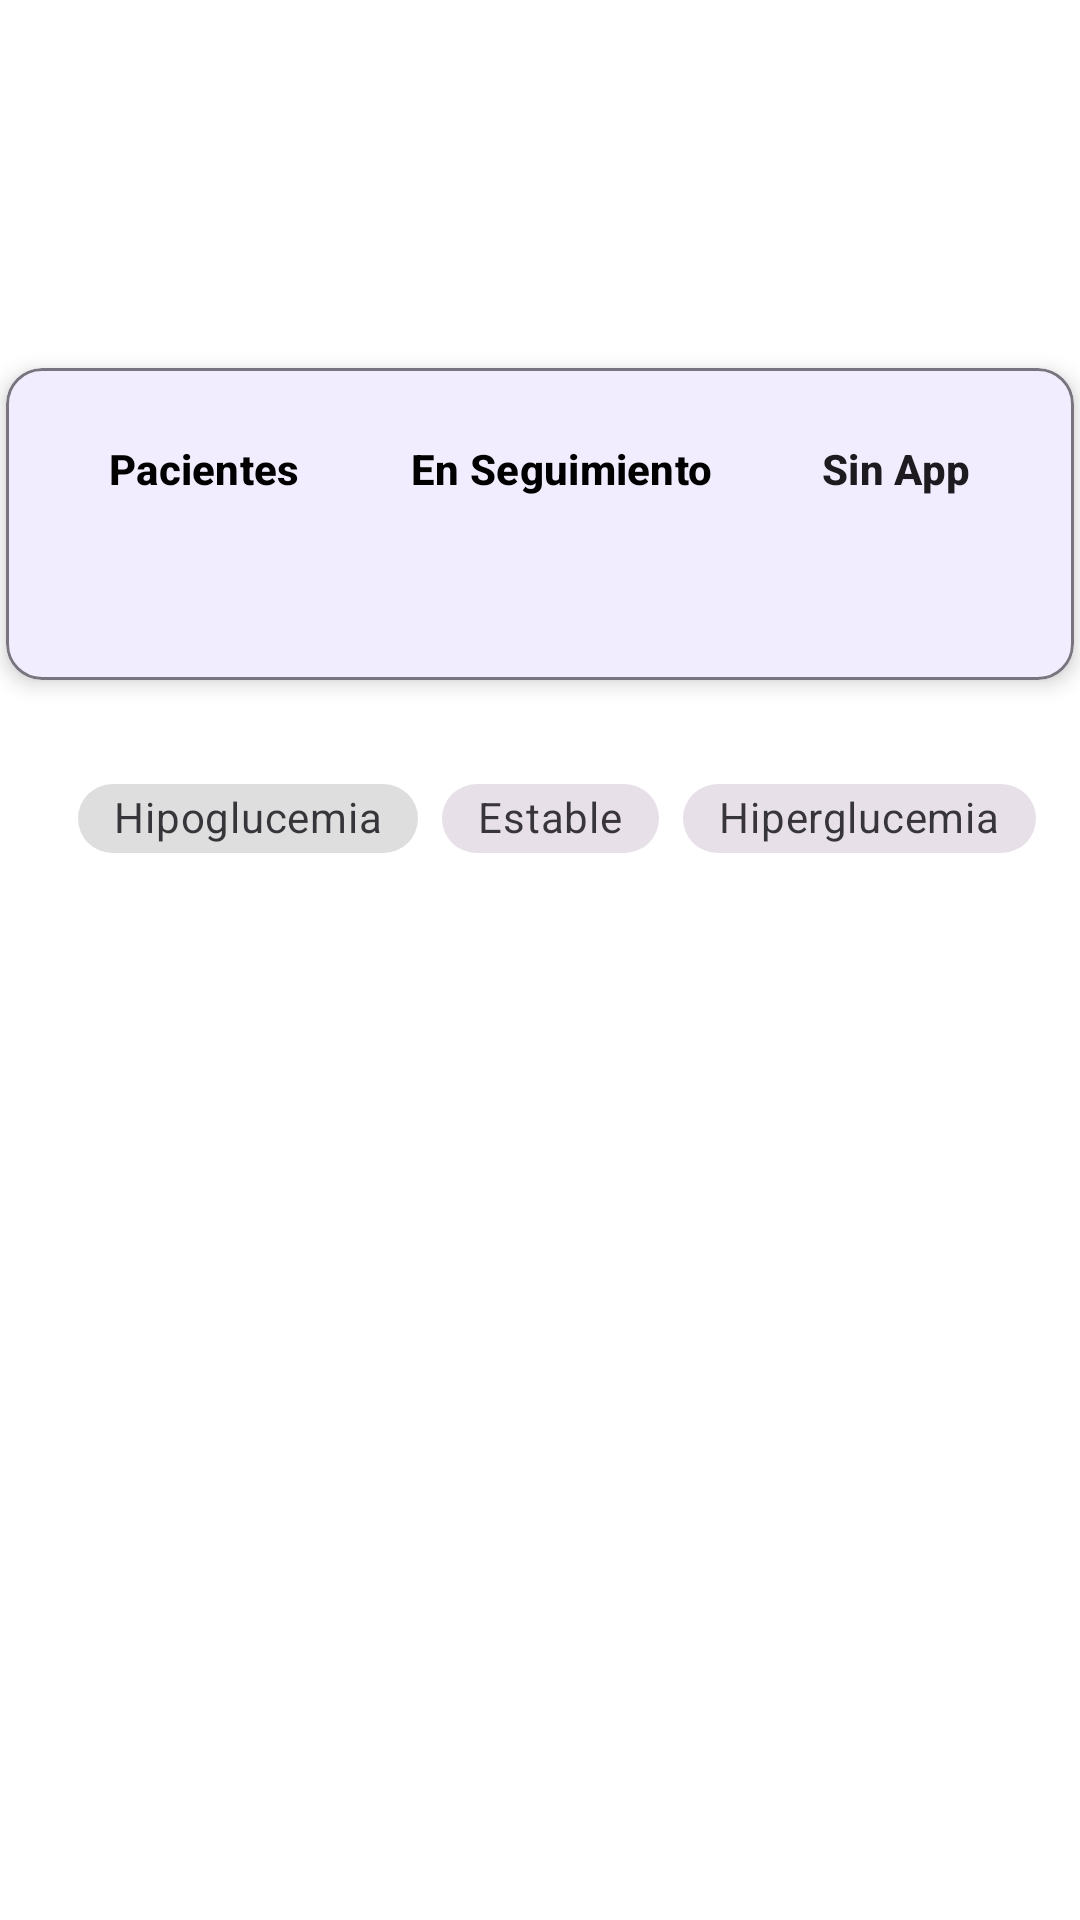

Layout XML and referenced resources for this Android screen:
<!-- AndroidManifest.xml: application theme Theme.TFG -->
<!-- res/layout/fragment_home_medico_copia.xml -->
<?xml version="1.0" encoding="utf-8"?>
<FrameLayout xmlns:android="http://schemas.android.com/apk/res/android"
    xmlns:tools="http://schemas.android.com/tools"
    android:layout_width="match_parent"
    android:layout_height="match_parent"
    android:background="@color/colorBackground"
    xmlns:app="http://schemas.android.com/apk/res-auto"
    tools:context=".medico.HomeMedico">
    <androidx.constraintlayout.widget.ConstraintLayout
        android:layout_width="match_parent"
        android:layout_height="match_parent">

        <ImageView
            android:id="@+id/imageView3"
            android:layout_width="66dp"
            android:layout_height="65dp"
            android:src="@drawable/medic"
            app:layout_constraintBottom_toBottomOf="parent"
            app:layout_constraintEnd_toEndOf="parent"
            app:layout_constraintHorizontal_bias="0.113"
            app:layout_constraintStart_toStartOf="parent"
            app:layout_constraintTop_toTopOf="parent"
            app:layout_constraintVertical_bias="0.024" />


        <TextView
            android:id="@+id/nombredoctor"
            android:layout_width="280dp"
            android:layout_height="60dp"
            android:fontFamily="@font/pb"
            android:gravity="left"
            android:textColor="@color/a1"
            android:textSize="20sp"
            android:textStyle="bold"
            app:layout_constraintBottom_toBottomOf="parent"
            app:layout_constraintEnd_toEndOf="parent"
            app:layout_constraintHorizontal_bias="0.0"
            app:layout_constraintStart_toEndOf="@+id/imageView3"
            app:layout_constraintTop_toTopOf="parent"
            app:layout_constraintVertical_bias="0.053" />

        <com.google.android.material.card.MaterialCardView
            android:id="@+id/tablaResumen"
            android:layout_width="356dp"
            android:layout_height="104dp"
            android:layout_marginTop="32dp"
            app:cardBackgroundColor="?attr/colorSurface"
            app:cardCornerRadius="12dp"
            app:cardElevation="4dp"
            app:layout_constraintEnd_toEndOf="parent"
            app:layout_constraintHorizontal_bias="0.5"
            app:layout_constraintStart_toStartOf="parent"
            app:layout_constraintTop_toBottomOf="@+id/nombredoctor"
            app:strokeColor="?attr/colorOutline"
            app:strokeWidth="1dp">

            <TableLayout
                android:layout_width="match_parent"
                android:layout_height="match_parent"
                android:padding="16dp"
                android:stretchColumns="*">

                
                <TableRow>

                    <com.google.android.material.textview.MaterialTextView
                        android:gravity="center"
                        android:padding="8dp"
                        android:text="Pacientes"
                        android:textAppearance="?attr/textAppearanceTitleSmall"
                        android:textColor="@color/black"
                        android:textStyle="bold" />

                    <com.google.android.material.textview.MaterialTextView
                        android:gravity="center"
                        android:padding="8dp"
                        android:text="En Seguimiento"
                        android:textAppearance="?attr/textAppearanceTitleSmall"
                        android:textColor="@color/black"
                        android:textStyle="bold" />

                    <com.google.android.material.textview.MaterialTextView
                        android:gravity="center"
                        android:padding="8dp"
                        android:text="Sin App"
                        android:textAppearance="?attr/textAppearanceTitleSmall"
                        android:textColor="?attr/colorOnSurface"
                        android:textStyle="bold" />
                </TableRow>

                
                <TableRow>

                    <com.google.android.material.textview.MaterialTextView
                        android:id="@+id/total"
                        android:layout_height="match_parent"
                        android:gravity="center"
                        android:padding="8dp"
                        android:text=""

                        android:textAppearance="?attr/textAppearanceBodyMedium"
                        android:textColor="@color/lavender" />

                    <com.google.android.material.textview.MaterialTextView
                        android:id="@+id/segui"
                        android:gravity="center"
                        android:padding="8dp"
                        android:text=""
                        android:textAppearance="?attr/textAppearanceBodyMedium"

                        android:textColor="@color/green" />

                    <com.google.android.material.textview.MaterialTextView
                        android:id="@+id/sin"
                        android:gravity="center"
                        android:padding="8dp"
                        android:text=""
                        android:textAppearance="?attr/textAppearanceBodyMedium"
                        android:textColor="@color/my_primary" />
                </TableRow>

            </TableLayout>
        </com.google.android.material.card.MaterialCardView>


        <com.google.android.material.chip.ChipGroup
            android:id="@+id/chipGroup"
            android:layout_width="366dp"
            android:layout_height="75dp"
            android:layout_marginStart="8dp"
            android:padding="18dp"
            app:layout_constraintBottom_toBottomOf="parent"
            app:layout_constraintEnd_toEndOf="parent"
            app:layout_constraintHorizontal_bias="0.0"
            app:layout_constraintStart_toStartOf="parent"
            app:layout_constraintTop_toBottomOf="@+id/tablaResumen"
            app:layout_constraintVertical_bias="0.026"
            app:singleSelection="true">

            <com.google.android.material.chip.Chip
                android:id="@+id/chip"
                style="@style/Widget.MaterialComponents.Chip.Choice"
                android:layout_width="wrap_content"
                android:layout_height="wrap_content"
                android:text="Hipoglucemia"
                app:checkedIcon="@null"
                app:chipSurfaceColor="@color/colorSurface"
                app:closeIconStartPadding="20dp" />

            <com.google.android.material.chip.Chip
                android:id="@+id/chip2"
                style="@style/Widget.MaterialComponents.Chip.Choice"
                android:layout_width="wrap_content"
                android:layout_height="wrap_content"
                android:text="Estable" />

            <com.google.android.material.chip.Chip
                android:id="@+id/chip3"
                style="@style/Widget.MaterialComponents.Chip.Choice"
                android:layout_width="wrap_content"
                android:layout_height="wrap_content"
                android:text="Hiperglucemia" />
        </com.google.android.material.chip.ChipGroup>

        <androidx.recyclerview.widget.RecyclerView
            android:id="@+id/rvA"
            android:layout_width="334dp"
            android:layout_height="210dp"
            android:layout_marginTop="24dp"
            android:layout_marginBottom="204dp"
            app:layout_constraintBottom_toBottomOf="parent"
            app:layout_constraintEnd_toEndOf="parent"
            app:layout_constraintStart_toStartOf="parent"
            app:layout_constraintTop_toBottomOf="@+id/chipGroup"
            app:layout_constraintVertical_bias="0.146" />


    </androidx.constraintlayout.widget.ConstraintLayout>


</FrameLayout>
<!-- resources referenced by this layout -->
<resources>
  <color name="a1">#6AB5FA</color>
  <color name="black">#FF000000</color>
  <color name="colorBackground">#FFFFFF</color>
  <color name="colorSurface">#F5F5F5</color>
  <color name="green">#4CAF50</color>
  <color name="lavender">#8692f7</color>
  <color name="my_primary">#FF5964</color>
  <style name="Theme.TFG" parent="Base.Theme.TFG" />
  <style name="Base.Theme.TFG" parent="Theme.Material3.DayNight.NoActionBar">
          <item name="colorPrimary">@color/lavender</item>
          <item name="colorPrimaryVariant">@color/lavender</item>
          <item name="colorOnPrimary">@color/white</item>
          
          <item name="colorSecondary">@color/teal_200</item>
          <item name="colorSecondaryVariant">@color/teal_700</item>
          <item name="colorOnSecondary">@color/black</item>
          
          <item name="android:statusBarColor">@color/colorBackground</item>
          
      </style>
  <color name="white">#FFFFFFFF</color>
  <color name="teal_200">#FF03DAC5</color>
  <color name="teal_700">#FF018786</color>
</resources>
